The GitHub repository sggunuguntla/SolarPanel_Defect_Detection contains a labelled image folder "processed" with 3 categories: bird dropping, clean, dusty. Examples follow, each with its label.

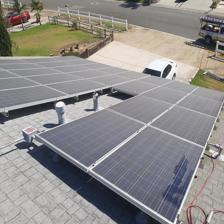
Label: dusty

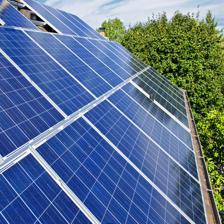
Label: clean

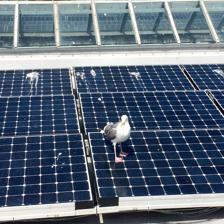
Label: bird dropping

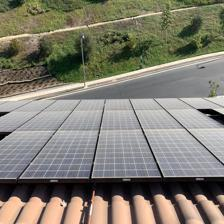
Label: dusty

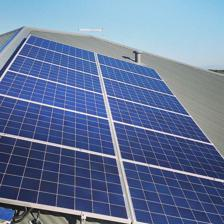
Label: clean

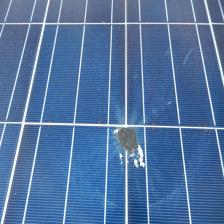
Label: bird dropping
